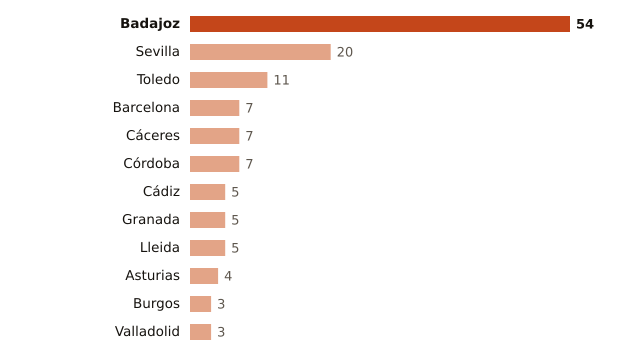

Source data for this figure (header and first rows):
lugar, valor
Badajoz, 54
Sevilla, 20
Toledo, 11
Barcelona, 7
Cáceres, 7
Córdoba, 7
Cádiz, 5
Granada, 5
Lleida, 5
Asturias, 4
Burgos, 3
Valladolid, 3
